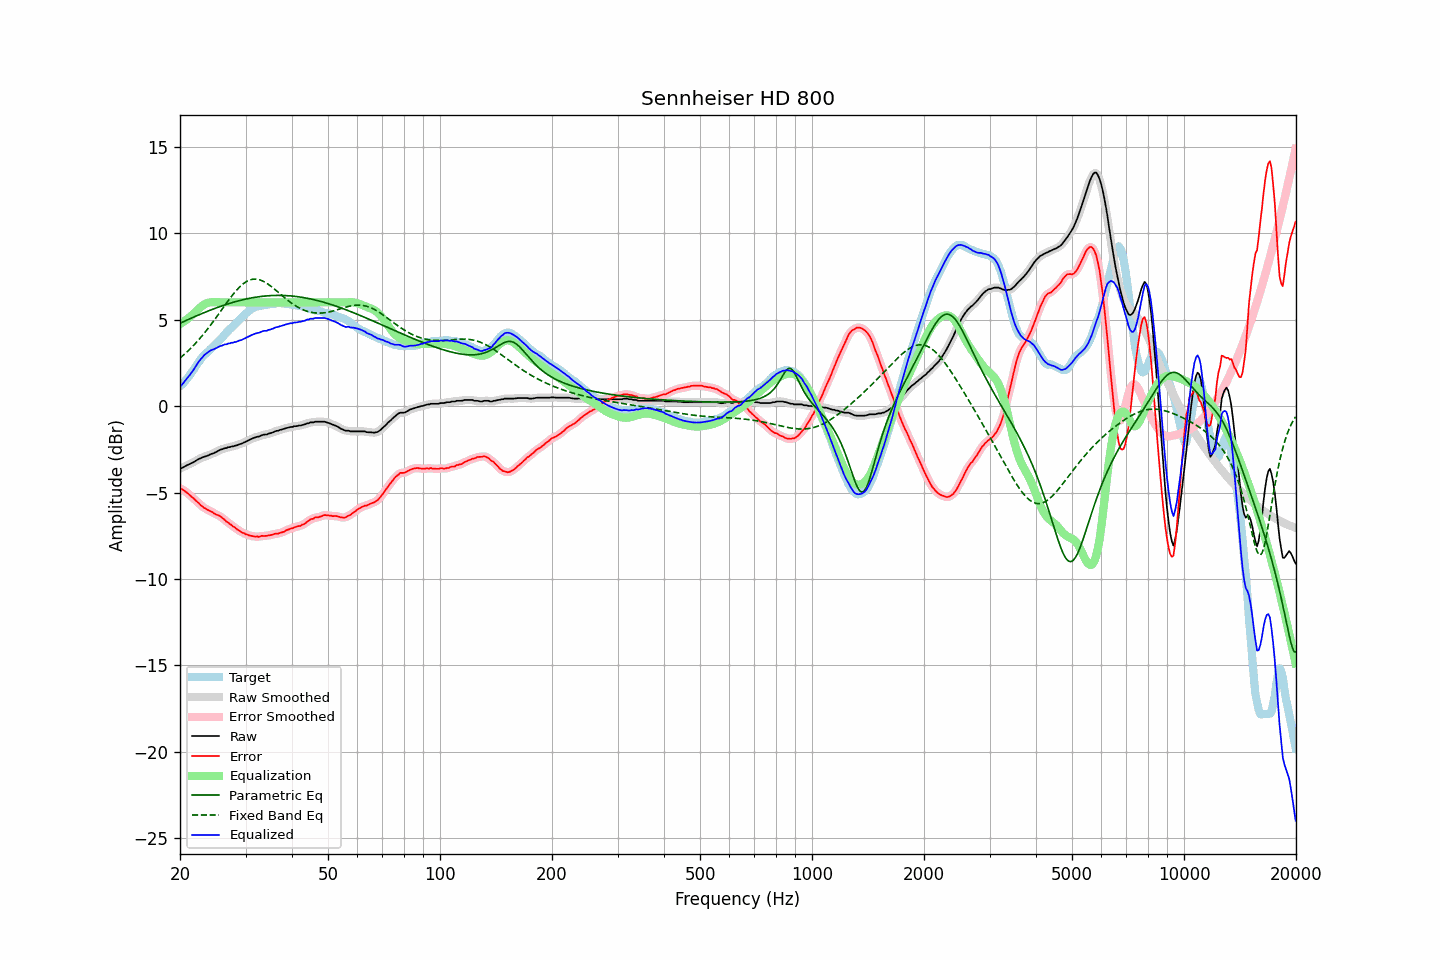

Source data for this figure (header and first rows):
frequency, raw, error, smoothed, error_smoothed, equalization, parametric_eq, fixed_band_eq, equalized_raw, equalized_smoothed, target
20.00, -3.61, -4.77, -3.62, -4.77, 4.74, 4.79, 2.78, 1.13, 1.12, 1.16
20.20, -3.58, -4.80, -3.58, -4.81, 4.80, 4.84, 2.86, 1.22, 1.23, 1.22
20.40, -3.54, -4.84, -3.53, -4.85, 4.86, 4.88, 2.94, 1.32, 1.33, 1.30
20.61, -3.48, -4.92, -3.49, -4.91, 4.93, 4.92, 3.02, 1.45, 1.44, 1.44
20.81, -3.43, -4.98, -3.44, -4.98, 5.00, 4.96, 3.10, 1.56, 1.56, 1.55
21.02, -3.39, -5.05, -3.39, -5.06, 5.07, 5.00, 3.19, 1.68, 1.68, 1.66
21.23, -3.35, -5.14, -3.35, -5.14, 5.14, 5.05, 3.28, 1.79, 1.79, 1.79
21.44, -3.30, -5.23, -3.31, -5.22, 5.22, 5.09, 3.37, 1.92, 1.91, 1.93
21.66, -3.26, -5.31, -3.26, -5.31, 5.30, 5.13, 3.47, 2.04, 2.04, 2.05
21.87, -3.21, -5.38, -3.21, -5.39, 5.39, 5.17, 3.57, 2.18, 2.18, 2.17
22.09, -3.15, -5.48, -3.15, -5.47, 5.48, 5.21, 3.67, 2.33, 2.33, 2.33
22.31, -3.09, -5.56, -3.10, -5.56, 5.57, 5.25, 3.77, 2.48, 2.47, 2.47
22.54, -3.04, -5.64, -3.05, -5.65, 5.66, 5.29, 3.87, 2.61, 2.61, 2.59
22.76, -3.01, -5.75, -3.01, -5.74, 5.74, 5.33, 3.98, 2.72, 2.73, 2.74
22.99, -2.96, -5.81, -2.97, -5.81, 5.81, 5.37, 4.09, 2.85, 2.84, 2.84
23.22, -2.93, -5.89, -2.94, -5.88, 5.87, 5.41, 4.21, 2.94, 2.94, 2.95
23.45, -2.90, -5.93, -2.90, -5.94, 5.92, 5.44, 4.32, 3.02, 3.02, 3.02
23.69, -2.87, -6.00, -2.87, -5.99, 5.96, 5.48, 4.44, 3.09, 3.09, 3.12
23.92, -2.83, -6.03, -2.83, -6.03, 5.99, 5.52, 4.56, 3.15, 3.16, 3.19
24.16, -2.78, -6.09, -2.79, -6.08, 6.00, 5.55, 4.68, 3.22, 3.21, 3.30
24.40, -2.75, -6.13, -2.75, -6.14, 6.01, 5.59, 4.81, 3.26, 3.26, 3.37
24.65, -2.72, -6.20, -2.72, -6.19, 6.01, 5.63, 4.93, 3.29, 3.29, 3.47
24.89, -2.67, -6.25, -2.68, -6.24, 6.01, 5.66, 5.06, 3.34, 3.33, 3.57
25.14, -2.63, -6.29, -2.63, -6.29, 6.00, 5.69, 5.19, 3.37, 3.38, 3.65
25.39, -2.57, -6.33, -2.58, -6.33, 6.00, 5.73, 5.32, 3.43, 3.42, 3.75
25.65, -2.52, -6.37, -2.53, -6.38, 6.00, 5.76, 5.45, 3.48, 3.47, 3.85
25.91, -2.50, -6.44, -2.49, -6.44, 6.00, 5.79, 5.58, 3.50, 3.51, 3.94
26.16, -2.46, -6.51, -2.47, -6.52, 6.00, 5.83, 5.71, 3.54, 3.53, 4.05
26.43, -2.43, -6.59, -2.44, -6.59, 6.00, 5.86, 5.84, 3.57, 3.56, 4.16
26.69, -2.42, -6.69, -2.41, -6.68, 6.00, 5.89, 5.97, 3.58, 3.59, 4.27
26.96, -2.37, -6.73, -2.39, -6.75, 6.00, 5.92, 6.10, 3.63, 3.61, 4.36
27.23, -2.37, -6.83, -2.37, -6.82, 6.00, 5.95, 6.22, 3.63, 3.63, 4.46
27.50, -2.33, -6.87, -2.34, -6.88, 6.00, 5.97, 6.34, 3.67, 3.66, 4.54
27.77, -2.33, -6.97, -2.33, -6.95, 6.00, 6.00, 6.46, 3.67, 3.67, 4.64
28.05, -2.29, -7.00, -2.30, -7.02, 6.00, 6.03, 6.57, 3.71, 3.70, 4.70
28.33, -2.28, -7.10, -2.28, -7.09, 6.00, 6.05, 6.68, 3.72, 3.72, 4.81
28.62, -2.24, -7.16, -2.24, -7.15, 6.00, 6.08, 6.79, 3.76, 3.76, 4.91
28.90, -2.20, -7.21, -2.21, -7.22, 6.00, 6.10, 6.88, 3.80, 3.79, 5.00
29.19, -2.18, -7.27, -2.18, -7.27, 6.00, 6.13, 6.97, 3.82, 3.82, 5.09
29.48, -2.14, -7.33, -2.14, -7.32, 6.00, 6.15, 7.05, 3.86, 3.86, 5.19
29.78, -2.09, -7.35, -2.10, -7.37, 6.00, 6.17, 7.12, 3.91, 3.90, 5.26
30.08, -2.05, -7.42, -2.05, -7.41, 6.00, 6.19, 7.18, 3.95, 3.95, 5.37
30.38, -2.00, -7.43, -2.01, -7.44, 6.00, 6.21, 7.24, 4.00, 3.99, 5.43
30.68, -1.96, -7.48, -1.96, -7.47, 6.00, 6.23, 7.28, 4.04, 4.04, 5.52
30.99, -1.91, -7.50, -1.92, -7.50, 6.00, 6.25, 7.31, 4.09, 4.08, 5.58
31.30, -1.87, -7.52, -1.87, -7.52, 6.00, 6.27, 7.33, 4.13, 4.13, 5.64
31.61, -1.83, -7.54, -1.83, -7.53, 6.00, 6.28, 7.34, 4.17, 4.17, 5.70
31.93, -1.80, -7.55, -1.81, -7.55, 6.00, 6.30, 7.34, 4.20, 4.19, 5.75
32.24, -1.77, -7.53, -1.78, -7.56, 6.00, 6.31, 7.34, 4.23, 4.22, 5.76
32.57, -1.76, -7.57, -1.75, -7.54, 6.00, 6.33, 7.32, 4.24, 4.25, 5.81
32.89, -1.72, -7.53, -1.72, -7.53, 6.00, 6.34, 7.29, 4.28, 4.28, 5.81
33.22, -1.68, -7.50, -1.69, -7.52, 6.00, 6.35, 7.25, 4.32, 4.31, 5.82
33.55, -1.65, -7.52, -1.66, -7.51, 6.00, 6.36, 7.21, 4.35, 4.34, 5.86
33.89, -1.64, -7.51, -1.64, -7.50, 6.00, 6.37, 7.16, 4.36, 4.36, 5.86
34.23, -1.64, -7.50, -1.63, -7.50, 6.00, 6.38, 7.10, 4.36, 4.37, 5.86
34.57, -1.59, -7.47, -1.60, -7.48, 6.00, 6.38, 7.04, 4.41, 4.40, 5.88
34.92, -1.57, -7.47, -1.58, -7.47, 6.00, 6.39, 6.97, 4.43, 4.42, 5.90
35.27, -1.54, -7.45, -1.54, -7.44, 6.00, 6.39, 6.90, 4.46, 4.46, 5.90
35.62, -1.51, -7.42, -1.51, -7.42, 6.00, 6.40, 6.83, 4.49, 4.49, 5.90
35.97, -1.46, -7.38, -1.47, -7.40, 6.00, 6.40, 6.75, 4.54, 4.53, 5.92
... 635 more rows
